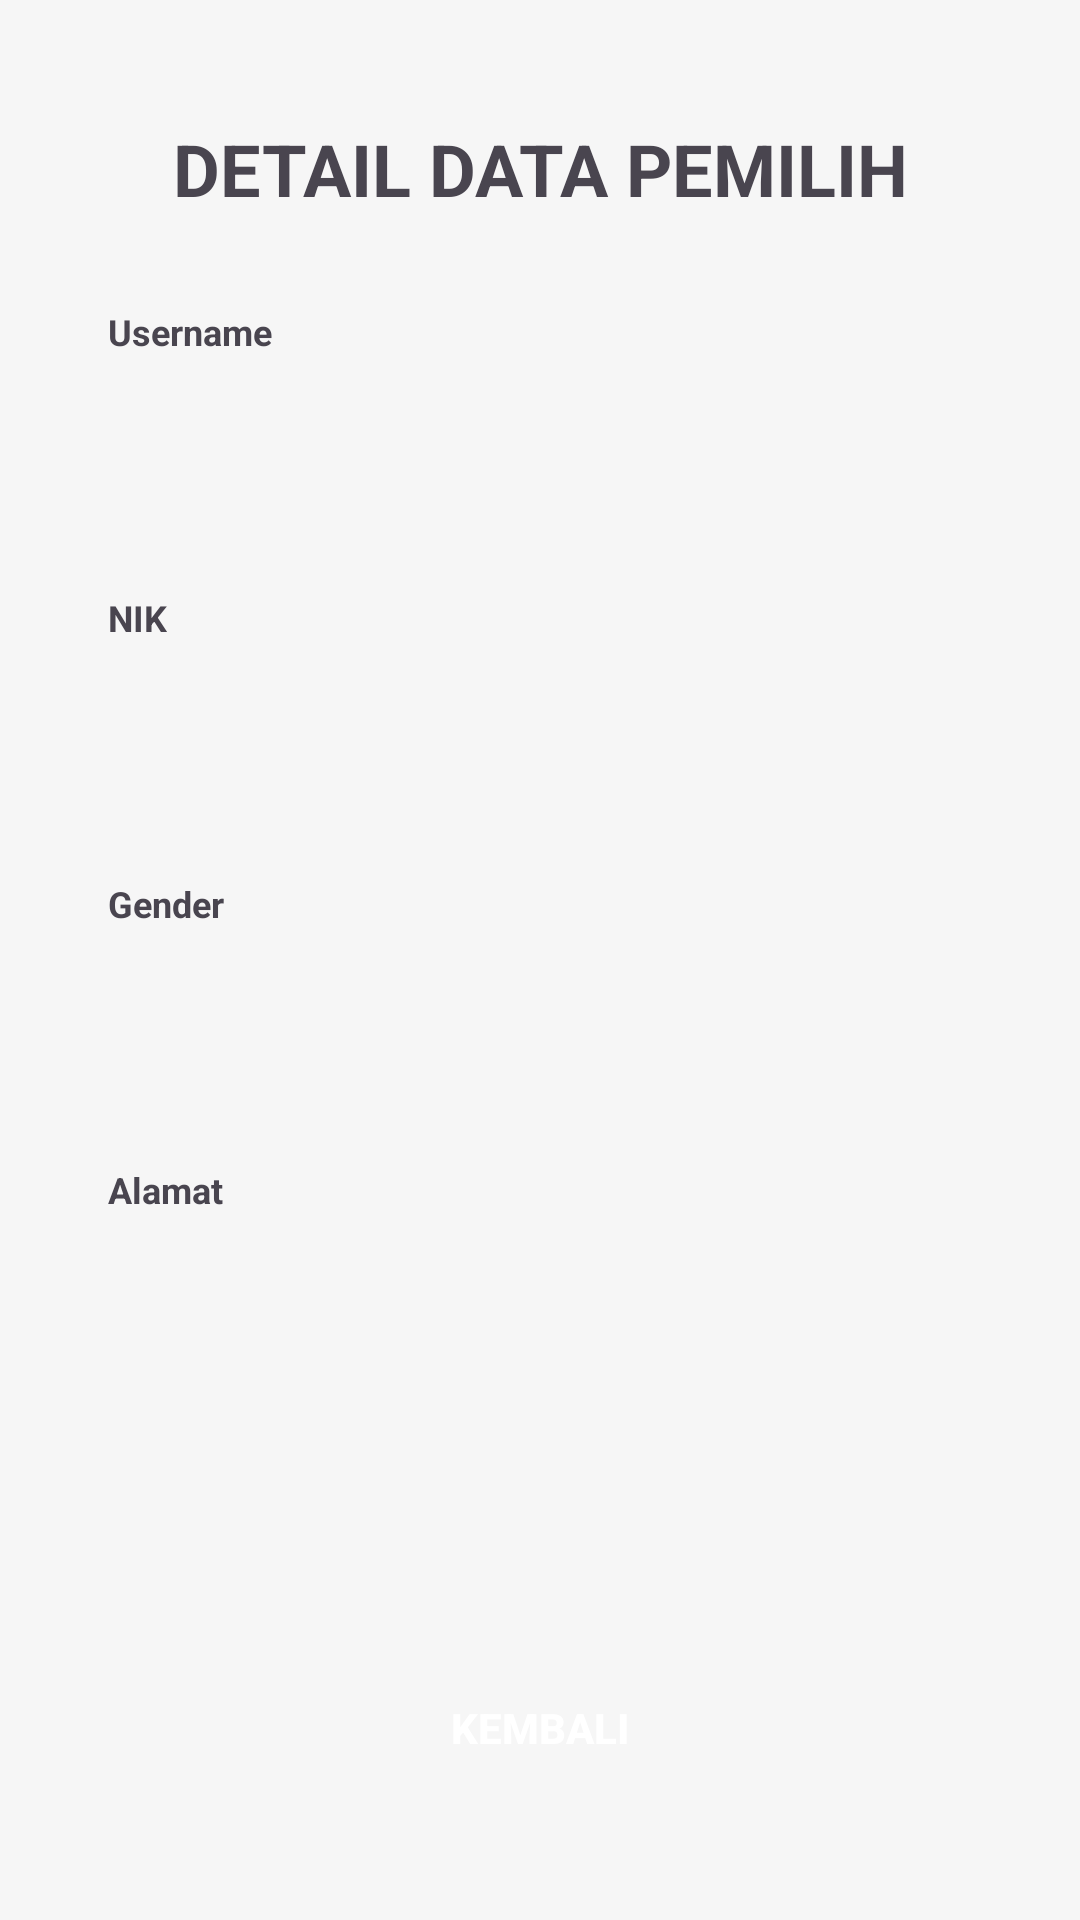

Android layout source for this screen:
<!-- AndroidManifest.xml: application theme Theme.KPUApp -->
<!-- res/layout/activity_detail.xml -->
<?xml version="1.0" encoding="utf-8"?>
<androidx.constraintlayout.widget.ConstraintLayout
    xmlns:android="http://schemas.android.com/apk/res/android"
    xmlns:app="http://schemas.android.com/apk/res-auto"
    android:layout_width="match_parent"
    android:layout_height="match_parent"
    android:background="#F6F6F6"
    android:padding="16dp">

    
    <TextView
        android:id="@+id/txtTitle"
        android:layout_width="wrap_content"
        android:layout_height="wrap_content"
        android:text="DETAIL DATA PEMILIH"
        android:textAlignment="center"
        android:textSize="24sp"
        android:textStyle="bold"
        app:layout_constraintTop_toTopOf="parent"
        app:layout_constraintStart_toStartOf="parent"
        app:layout_constraintEnd_toEndOf="parent"
        android:layout_marginTop="24dp" />

    
    <TextView
        android:id="@+id/txtUsername"
        android:layout_width="wrap_content"
        android:layout_height="wrap_content"
        android:text="Username"
        android:textSize="12sp"
        android:textStyle="bold"
        app:layout_constraintTop_toBottomOf="@+id/txtTitle"
        app:layout_constraintStart_toStartOf="@+id/editUsername"
        android:layout_marginTop="30dp" />

    <TextView
        android:id="@+id/editUsername"
        android:layout_width="0dp"
        android:layout_height="wrap_content"
        android:background="@drawable/rounded"
        android:padding="15dp"
        android:elevation="4dp"
        android:translationZ="2dp"
        app:layout_constraintTop_toBottomOf="@+id/txtUsername"
        app:layout_constraintStart_toStartOf="parent"
        app:layout_constraintEnd_toEndOf="parent"
        android:layout_marginTop="10dp"
        android:layout_marginHorizontal="20dp" />

    
    <TextView
        android:id="@+id/txtNIK"
        android:layout_width="wrap_content"
        android:layout_height="wrap_content"
        android:text="NIK"
        android:textSize="12sp"
        android:textStyle="bold"
        app:layout_constraintTop_toBottomOf="@+id/editUsername"
        app:layout_constraintStart_toStartOf="@+id/editNIK"
        android:layout_marginTop="20dp" />

    <TextView
        android:id="@+id/editNIK"
        android:layout_width="0dp"
        android:layout_height="wrap_content"
        android:background="@drawable/rounded"
        android:padding="15dp"
        android:elevation="4dp"
        android:translationZ="2dp"
        app:layout_constraintTop_toBottomOf="@+id/txtNIK"
        app:layout_constraintStart_toStartOf="parent"
        app:layout_constraintEnd_toEndOf="parent"
        android:layout_marginTop="10dp"
        android:layout_marginHorizontal="20dp" />

    
    <TextView
        android:id="@+id/txtGender"
        android:layout_width="wrap_content"
        android:layout_height="wrap_content"
        android:text="Gender"
        android:textSize="12sp"
        android:textStyle="bold"
        app:layout_constraintTop_toBottomOf="@+id/editNIK"
        app:layout_constraintStart_toStartOf="@id/editGender"
        android:layout_marginTop="20dp" />

    <TextView
        android:id="@+id/editGender"
        android:layout_width="0dp"
        android:layout_height="wrap_content"
        android:background="@drawable/rounded"
        android:padding="15dp"
        android:elevation="4dp"
        android:translationZ="2dp"
        app:layout_constraintTop_toBottomOf="@+id/txtGender"
        app:layout_constraintStart_toStartOf="parent"
        app:layout_constraintEnd_toEndOf="parent"
        android:layout_marginTop="10dp"
        android:layout_marginHorizontal="20dp" />

    
    <TextView
        android:id="@+id/txtAlamat"
        android:layout_width="wrap_content"
        android:layout_height="wrap_content"
        android:text="Alamat"
        android:textSize="12sp"
        android:textStyle="bold"
        app:layout_constraintTop_toBottomOf="@+id/editGender"
        app:layout_constraintStart_toStartOf="@id/editAlamat"
        android:layout_marginTop="20dp" />

    <TextView
        android:id="@+id/editAlamat"
        android:layout_width="0dp"
        android:layout_height="wrap_content"
        android:background="@drawable/rounded"
        android:padding="15dp"
        android:elevation="4dp"
        android:translationZ="2dp"
        app:layout_constraintTop_toBottomOf="@+id/txtAlamat"
        app:layout_constraintStart_toStartOf="parent"
        app:layout_constraintEnd_toEndOf="parent"
        android:layout_marginTop="10dp"
        android:layout_marginHorizontal="20dp" />

    
    <androidx.appcompat.widget.AppCompatButton
        android:id="@+id/btnKembali"
        android:layout_width="0dp"
        android:layout_height="wrap_content"
        android:background="@drawable/rounded"
        android:backgroundTint="#3949AB"
        android:text="KEMBALI"
        android:textStyle="bold"
        android:textColor="@color/white"
        android:elevation="8dp"
        android:translationZ="4dp"
        app:layout_constraintBottom_toBottomOf="parent"
        app:layout_constraintStart_toStartOf="parent"
        app:layout_constraintEnd_toEndOf="parent"
        android:layout_marginBottom="24dp"
        android:layout_marginHorizontal="50dp" />

</androidx.constraintlayout.widget.ConstraintLayout>
<!-- resources referenced by this layout -->
<resources>
  <color name="white">#FFFFFFFF</color>
  <style name="Theme.KPUApp" parent="Base.Theme.KPUApp" />
  <style name="Base.Theme.KPUApp" parent="Theme.Material3.DayNight.NoActionBar">
          
          
      </style>
</resources>
